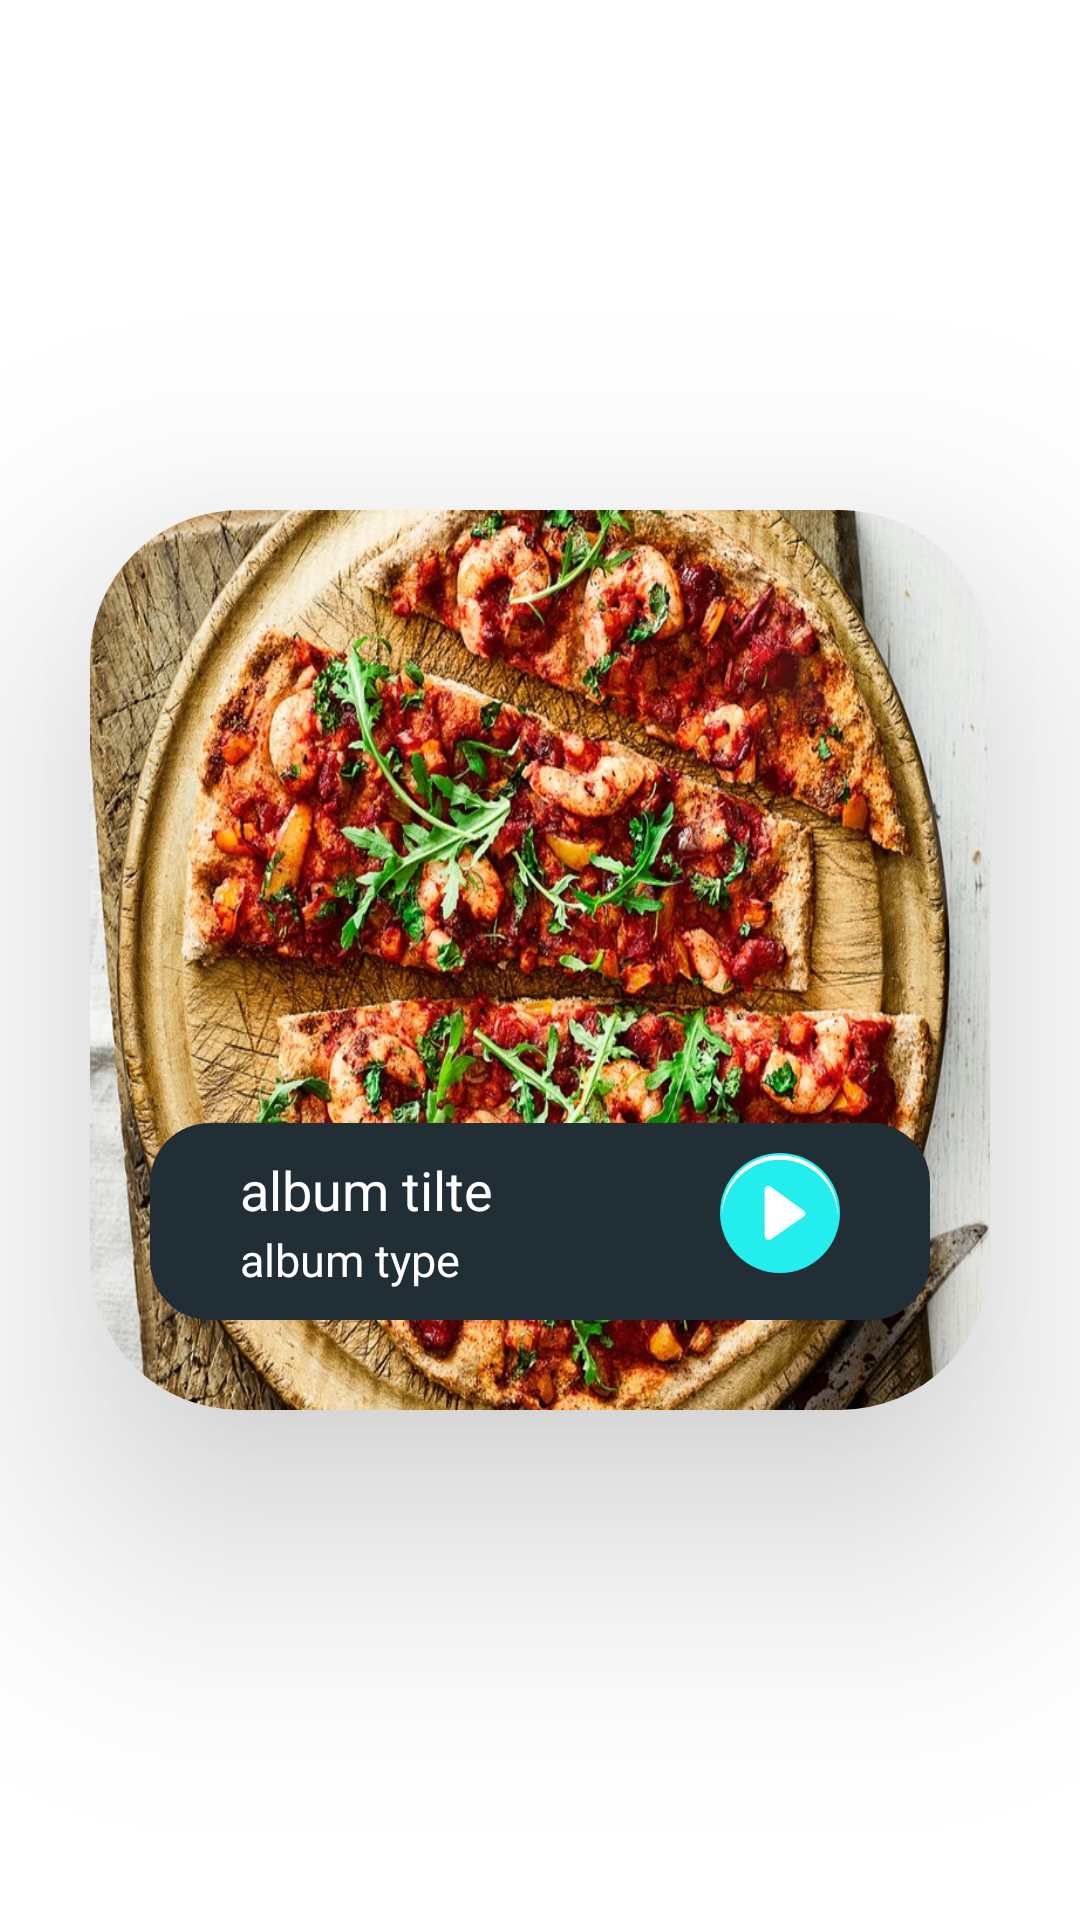

Layout XML and referenced resources for this Android screen:
<!-- AndroidManifest.xml: application theme Theme.Sound_app -->
<!-- res/layout/content_recycleview_layout.xml -->
<?xml version="1.0" encoding="utf-8"?>
<androidx.constraintlayout.widget.ConstraintLayout xmlns:android="http://schemas.android.com/apk/res/android"
    android:layout_width="match_parent"
    android:layout_height="match_parent"
    xmlns:app="http://schemas.android.com/apk/res-auto"
    xmlns:tools="http://schemas.android.com/tools"
    android:id="@+id/ContentLayout"
    >

    <androidx.cardview.widget.CardView
        android:id="@+id/content_element_cardView"
        app:cardElevation="50dp"
        android:layout_marginHorizontal="20dp"
        app:cardMaxElevation="60dp"
        android:layout_width="300dp"
        android:layout_height="300dp"
        app:cardCornerRadius="50dp"
        app:layout_constraintBottom_toBottomOf="parent"
        app:layout_constraintEnd_toEndOf="parent"
        app:layout_constraintStart_toStartOf="parent"
        app:layout_constraintTop_toTopOf="parent" >
        <LinearLayout
            android:id="@+id/element_background"
            android:layout_width="match_parent"
            android:layout_height="match_parent"
            android:orientation="vertical"
            android:background="@drawable/pizza1"
            android:gravity="bottom"
            >

            <RelativeLayout
                android:id="@+id/albumFooter"
                android:layout_marginHorizontal="20dp"
                android:layout_width="match_parent"
                android:layout_height="wrap_content"
                android:layout_gravity="bottom"
                android:background="@drawable/element_redius"
                android:layout_marginBottom="30dp"
                android:gravity="center">

                <TextView
                    android:id="@+id/content_element_title"
                    android:maxLength="20"
                    android:layout_width="wrap_content"
                    android:layout_height="wrap_content"
                    android:layout_alignParentLeft="true"
                    android:layout_marginLeft="30dp"
                    android:layout_marginTop="10dp"
                    android:text="album tilte"
                    android:textColor="@color/white"
                    android:textSize="18sp" />

                <TextView
                    android:maxLength="15"
                    android:id="@+id/content_album_title"
                    android:layout_marginBottom="10dp"
                    android:layout_width="wrap_content"
                    android:textSize="15sp"
                    android:layout_height="wrap_content"
                    android:layout_below="@+id/content_element_title"
                    android:layout_marginTop="1dp"
                    android:layout_alignParentLeft="true"
                    android:layout_marginLeft="30dp"
                    android:text="album type"
                    android:textColor="@color/white" />

                <ImageView
                    android:id="@+id/btn_playMusic"
                    android:layout_width="wrap_content"
                    android:layout_height="wrap_content"
                    android:layout_alignParentRight="true"
                    android:layout_marginVertical="10dp"
                    android:layout_marginRight="30dp"
                    android:src="@drawable/ic_play" />
            </RelativeLayout>
        </LinearLayout>
    </androidx.cardview.widget.CardView>


</androidx.constraintlayout.widget.ConstraintLayout>
<!-- resources referenced by this layout -->
<resources>
  <color name="white">#FFFFFFFF</color>
  
      //customized colors
  <!-- drawable element_redius (drawable) -->
  <?xml version="1.0" encoding="utf-8"?>
  <shape xmlns:android="http://schemas.android.com/apk/res/android">
  
      <solid android:color="@color/second_color"/>
      <corners android:radius="20dp"/>
  </shape>
  <!-- drawable ic_play (drawable) -->
  <vector android:height="40dp" android:viewportHeight="512"
      android:viewportWidth="512" android:width="40dp" xmlns:android="http://schemas.android.com/apk/res/android">
      <path android:fillColor="@color/index_on" android:fillType="evenOdd" android:pathData="M256,256m-256,0a256,256 0,1 1,512 0a256,256 0,1 1,-512 0"/>
      <path android:fillColor="@color/white" android:fillType="evenOdd" android:pathData="M256,9.28c136.12,0 246.46,110.35 246.46,246.46 0,3.22 -0.08,6.42 -0.21,9.62C497.2,133.7 388.89,28.51 256,28.51S14.8,133.7 9.75,265.36c-0.13,-3.2 -0.21,-6.4 -0.21,-9.62C9.54,119.63 119.88,9.28 256,9.28z"/>
      <path android:fillColor="@color/white" android:fillType="evenOdd" android:pathData="M351.74,275.46c17.09,-11.03 17.04,-23.32 0,-33.09l-133.52,-97.7c-13.92,-8.73 -28.44,-3.6 -28.05,14.57l0.54,191.94c1.2,19.71 12.44,25.12 29.04,16l131.99,-91.72z"/>
  </vector>
  <!-- drawable pizza1: jpg bitmap (drawable-v24, 253617 bytes) -->
  <style name="Theme.Sound_app" parent="Theme.MaterialComponents.DayNight.DarkActionBar">
          
          <item name="colorPrimary">@color/purple_500</item>
          <item name="colorPrimaryVariant">@color/purple_700</item>
          <item name="colorOnPrimary">@color/white</item>
          
          <item name="colorSecondary">@color/teal_200</item>
          <item name="colorSecondaryVariant">@color/teal_700</item>
          <item name="colorOnSecondary">@color/black</item>
          
          <item name="android:statusBarColor" tools:targetApi="l">?attr/colorPrimaryVariant</item>
          
      </style>
  <color name="second_color">#222e35</color>
  <color name="index_on">#23eeed</color>
  <color name="purple_500">#FF6200EE</color>
  <color name="purple_700">#FF3700B3</color>
  <color name="teal_200">#FF03DAC5</color>
  <color name="teal_700">#FF018786</color>
  <color name="black">#FF000000</color>
</resources>
